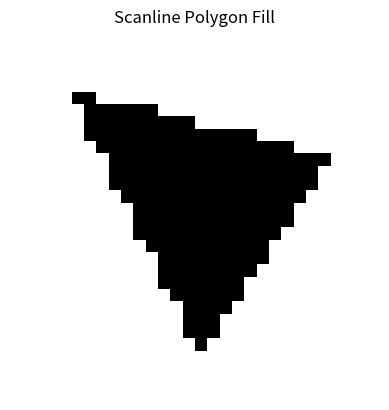

Python code for this plot:
import matplotlib.pyplot as plt
import numpy as np

width, height = 30, 30
canvas = np.zeros((height, width))

# Triangle for simplicity
polygon = [(5, 5), (25, 10), (15, 25)]

def drawPolygon(polygon):
    for i in range(len(polygon)):
        x0, y0 = polygon[i]
        x1, y1 = polygon[(i + 1) % len(polygon)]
        drawLine(x0, y0, x1, y1)

def drawLine(x0, y0, x1, y1):
    dx, dy = x1 - x0, y1 - y0
    steps = max(abs(dx), abs(dy))
    for i in range(steps + 1):
        x = round(x0 + i * dx / steps)
        y = round(y0 + i * dy / steps)
        canvas[y, x] = 1

def scanlineFill(polygon):
    ymin = min(y for _, y in polygon)
    ymax = max(y for _, y in polygon)

    for y in range(ymin, ymax + 1):
        intersections = []
        for i in range(len(polygon)):
            (x0, y0), (x1, y1) = polygon[i], polygon[(i + 1) % len(polygon)]
            if y0 == y1:
                continue
            if (y >= min(y0, y1)) and (y < max(y0, y1)):
                x = x0 + (y - y0) * (x1 - x0) / (y1 - y0)
                intersections.append(x)
        intersections.sort()
        for i in range(0, len(intersections), 2):
            x_start = round(intersections[i])
            x_end = round(intersections[i + 1])
            canvas[y, x_start:x_end] = 1

drawPolygon(polygon)
scanlineFill(polygon)

plt.imshow(canvas, cmap='gray_r')
plt.title("Scanline Polygon Fill")
plt.axis('off')
plt.savefig("scanline_polygon_fill.png")
print("Image saved: scanline_polygon_fill.png")
